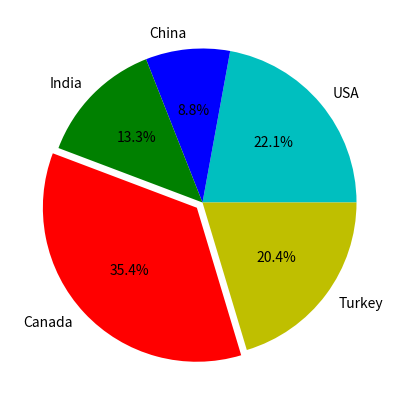

The script that saved this image:
import matplotlib.pyplot as plt

# Create figure, 5 inches by 5 inches
plt.figure(figsize=(5,5))

labels = ["USA","China","India","Canada","Turkey"]
values = [25,10,15,40,23]

# Pop up section of the pie chart
explode = [0,0,0,0.05,0]

# Change colors in the pie chart
# You can use RGB and HEX values
colors = ["c","b","g","r","y"]

# Create pie chart
plt.pie(values, labels=labels, autopct="%.1f%%", explode=explode, colors=colors)

plt.show()
